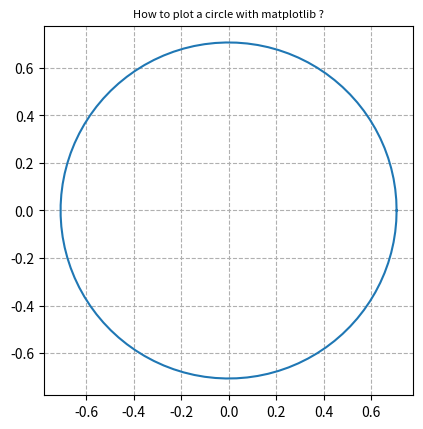

Python code for this plot:
import numpy as np
import matplotlib.pyplot as plt

theta = np.linspace(0, 2*np.pi, 100)

r = np.sqrt(0.5)

x1 = r*np.cos(theta)
x2 = r*np.sin(theta)

fig, ax = plt.subplots(1)

ax.plot(x1,x2)
ax.set_aspect(1)

# plt.xlim(-1.25,1.25)
# plt.ylim(-1.25,1.25)

plt.grid(linestyle='--')

plt.title('How to plot a circle with matplotlib ?', fontsize=8)

plt.savefig("plot_circle_matplotlib_01.png", bbox_inches='tight')

plt.show()